Labelled photos from "AQ-STEM", an image-classification folder in ganondorofu/AQ-STEM. The possible labels are: stop, do not entry, 03 max 20, 04 max 30, 05 max 40, 06 max 50, do not park, do not park or stop, pedestrian, bicycle and pedestrian only, pedestrian only, one way, 13 go onlyin direction of arrow, school road, end.

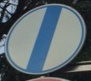
Label: end

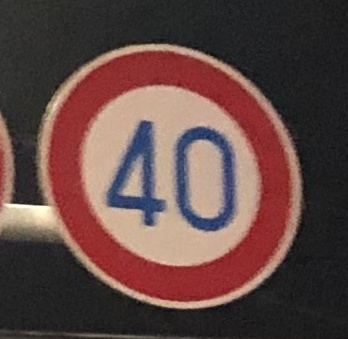
Label: 05 max 40

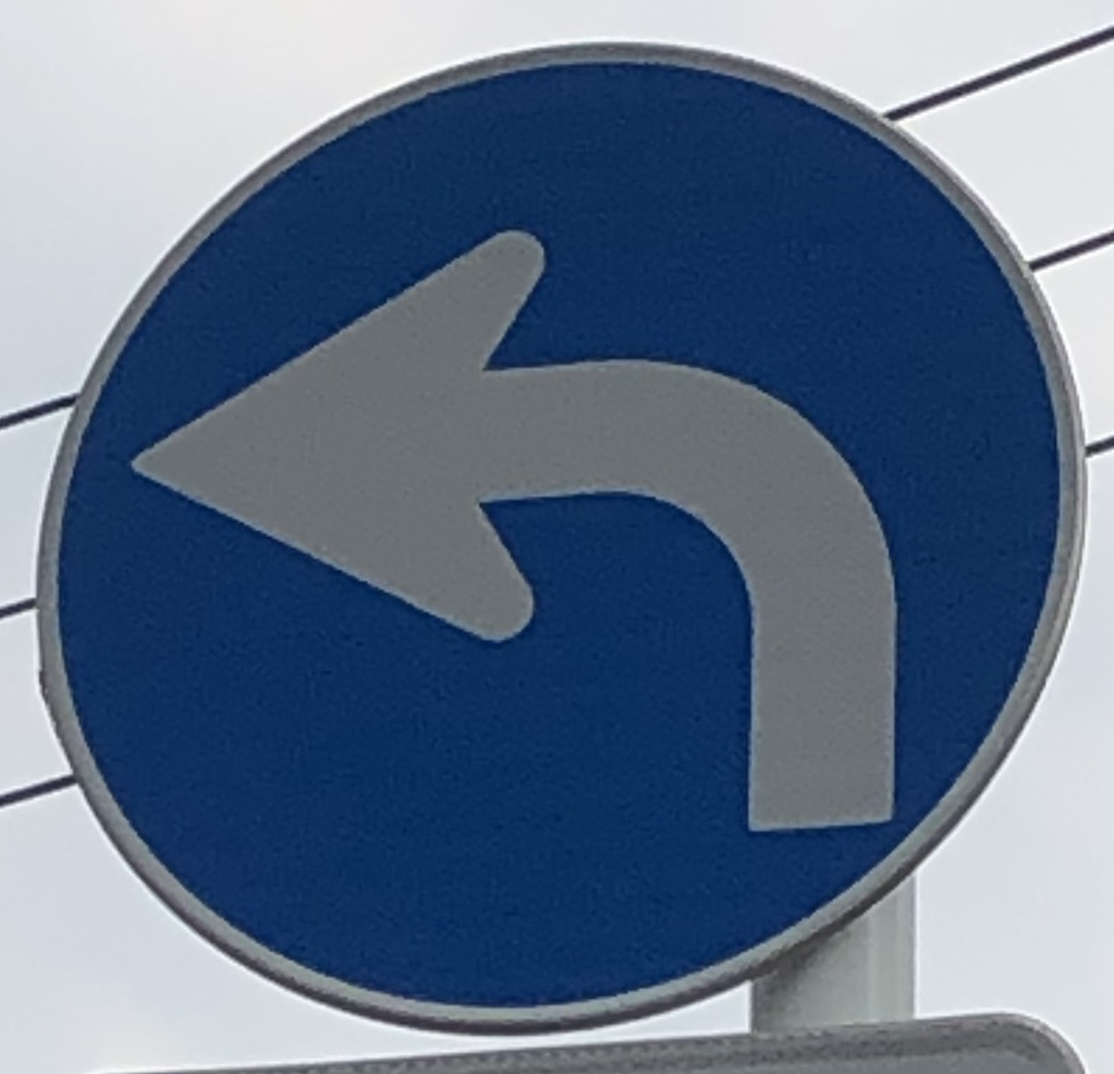
Label: 13 go onlyin direction of arrow

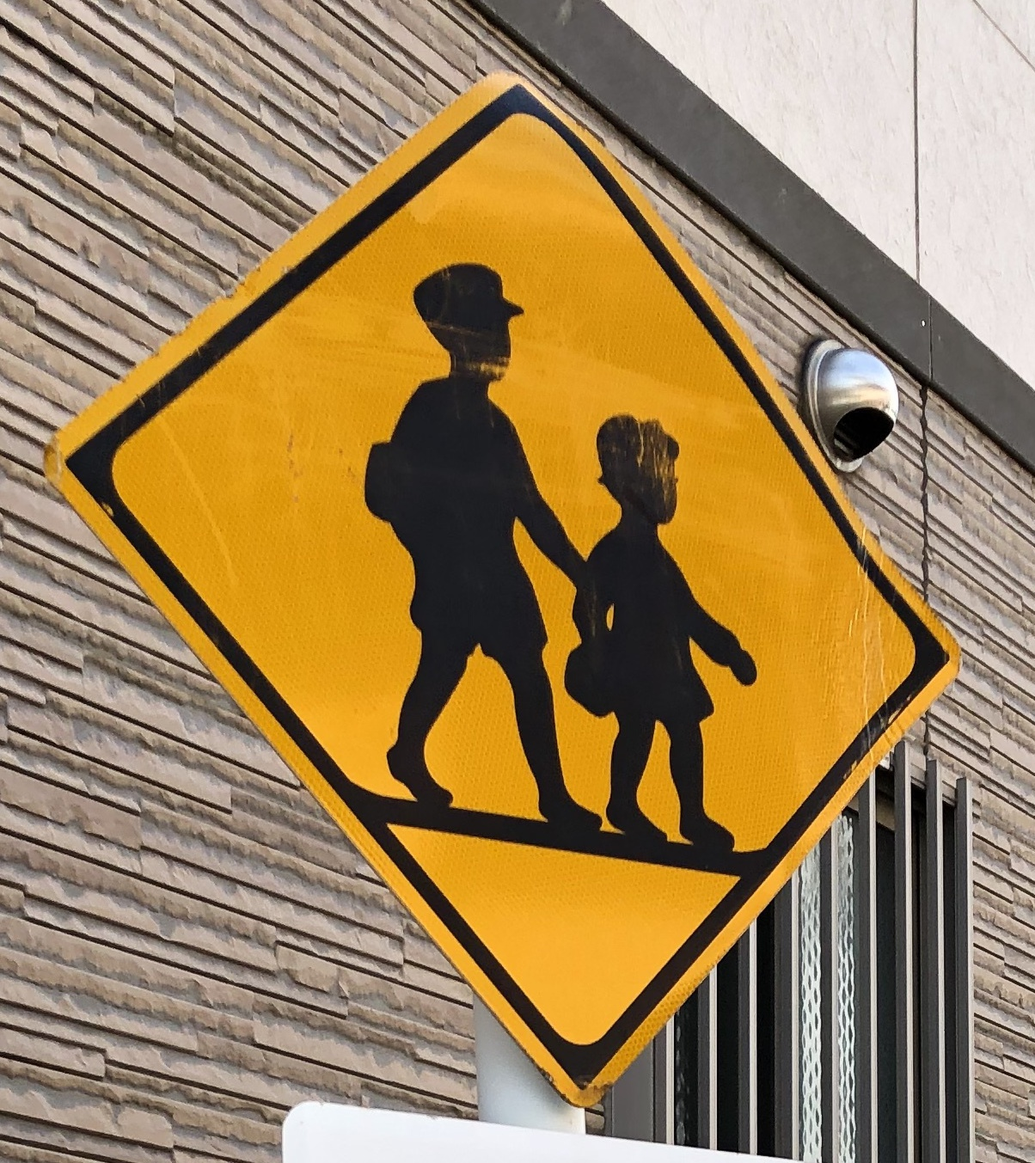
Label: school road

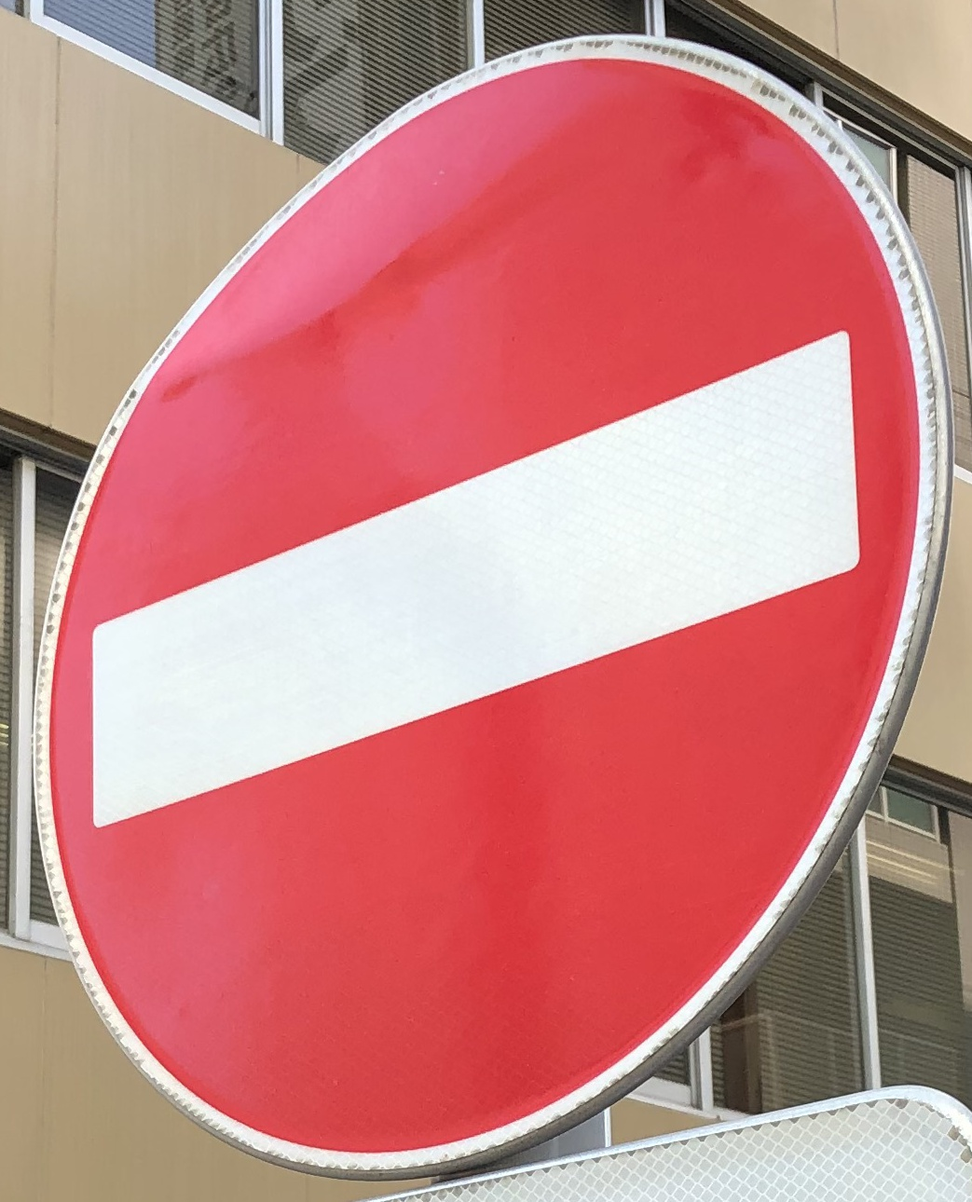
Label: do not entry

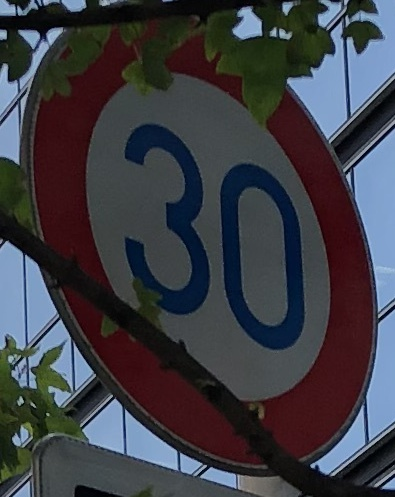
Label: 04 max 30
